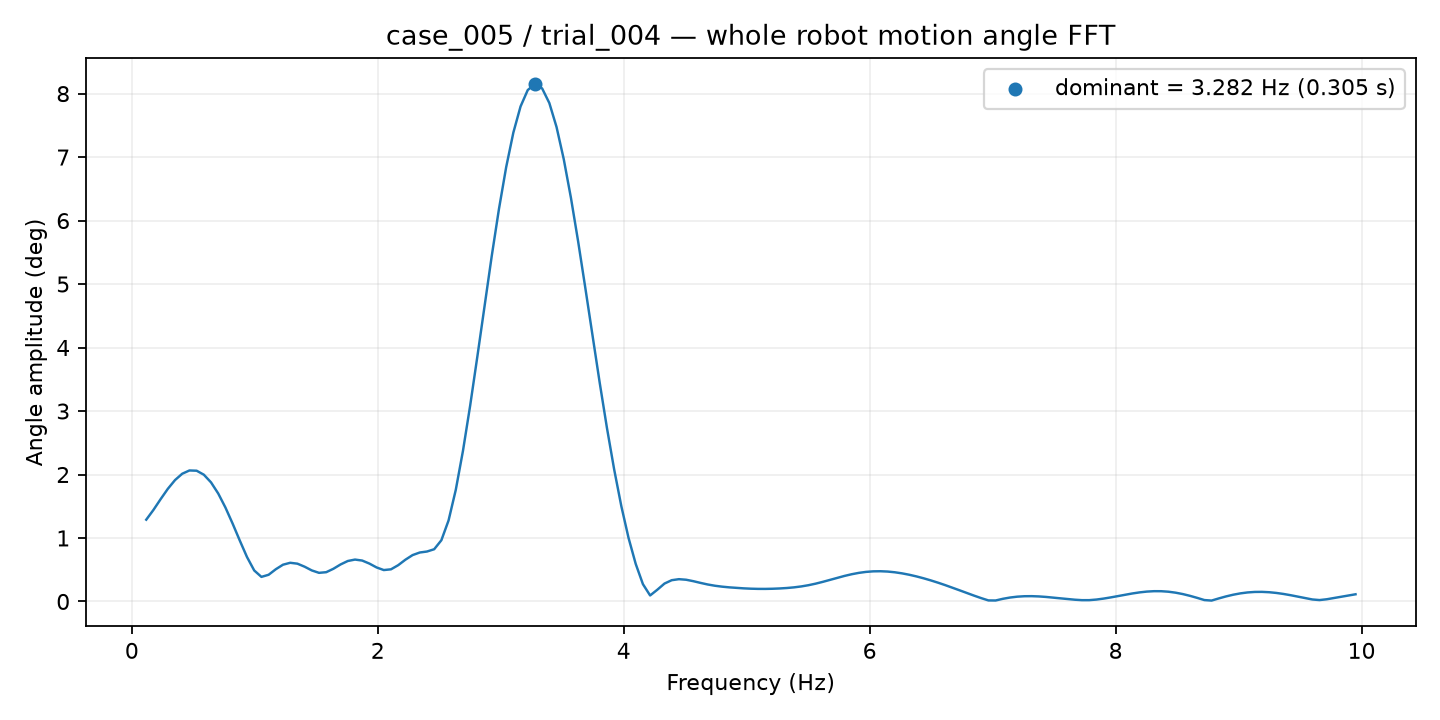

Values plotted in this chart, from the file beside it:
frequency_hz, amplitude_deg
0.1171, 1.288
0.1756, 1.442
0.2341, 1.612
0.2927, 1.775
0.3512, 1.913
0.4097, 2.012
0.4683, 2.064
0.5268, 2.06
0.5854, 1.997
0.6439, 1.876
0.7024, 1.701
0.761, 1.48
0.8195, 1.227
0.878, 0.9584
0.9366, 0.6995
0.9951, 0.4885
1.054, 0.3874
1.112, 0.4206
1.171, 0.5079
1.229, 0.5793
1.288, 0.6094
1.346, 0.5955
1.405, 0.5479
1.463, 0.489
1.522, 0.4511
1.58, 0.4611
1.639, 0.515
1.698, 0.5834
1.756, 0.6376
1.815, 0.66
1.873, 0.6446
1.932, 0.5969
1.99, 0.536
2.049, 0.4949
2.107, 0.5064
2.166, 0.5715
2.224, 0.6577
2.283, 0.7306
2.341, 0.7715
2.4, 0.7868
2.458, 0.8228
2.517, 0.9646
2.576, 1.277
2.634, 1.757
2.693, 2.373
2.751, 3.086
2.81, 3.859
2.868, 4.658
2.927, 5.444
2.985, 6.182
3.044, 6.84
3.102, 7.386
3.161, 7.798
3.219, 8.056
3.278, 8.152
3.337, 8.082
3.395, 7.851
3.454, 7.474
3.512, 6.968
3.571, 6.358
... 109 more rows
